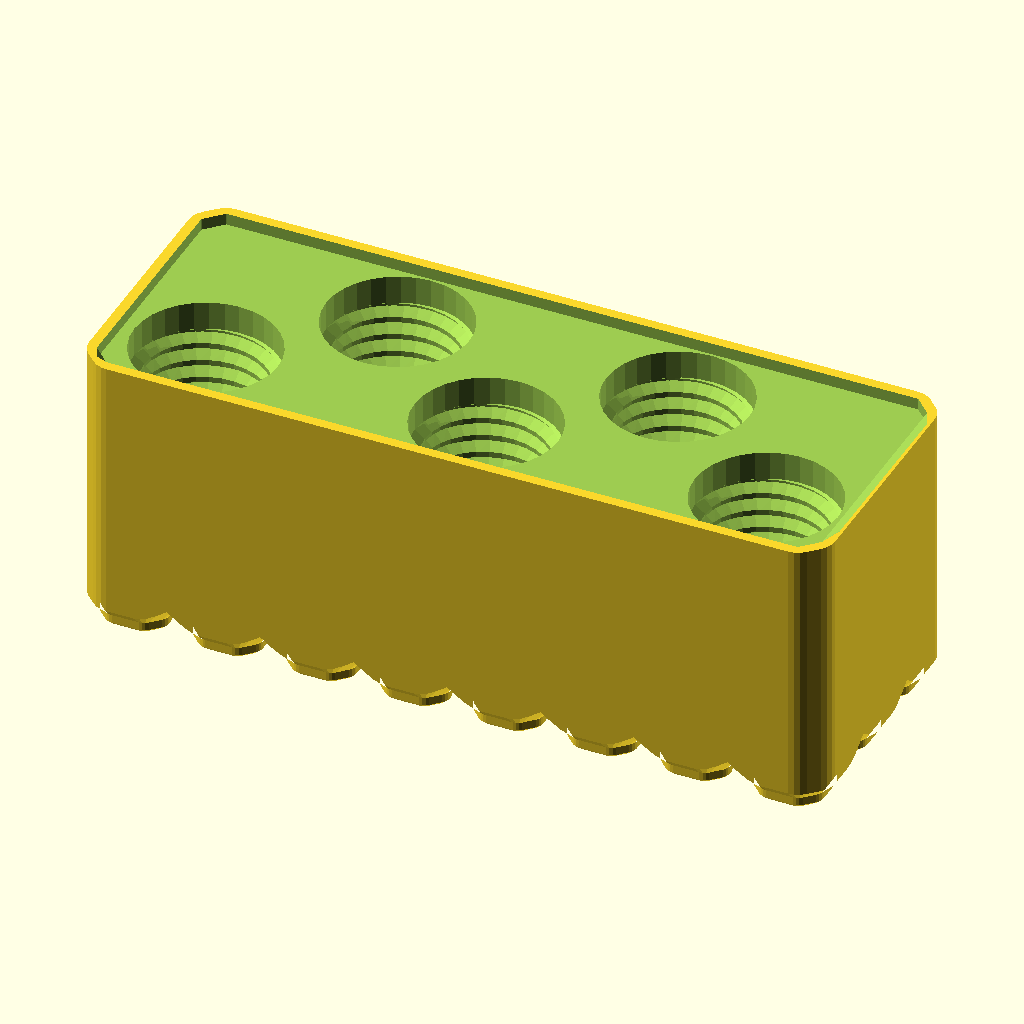
Cell 1 — every parameter at its default value.
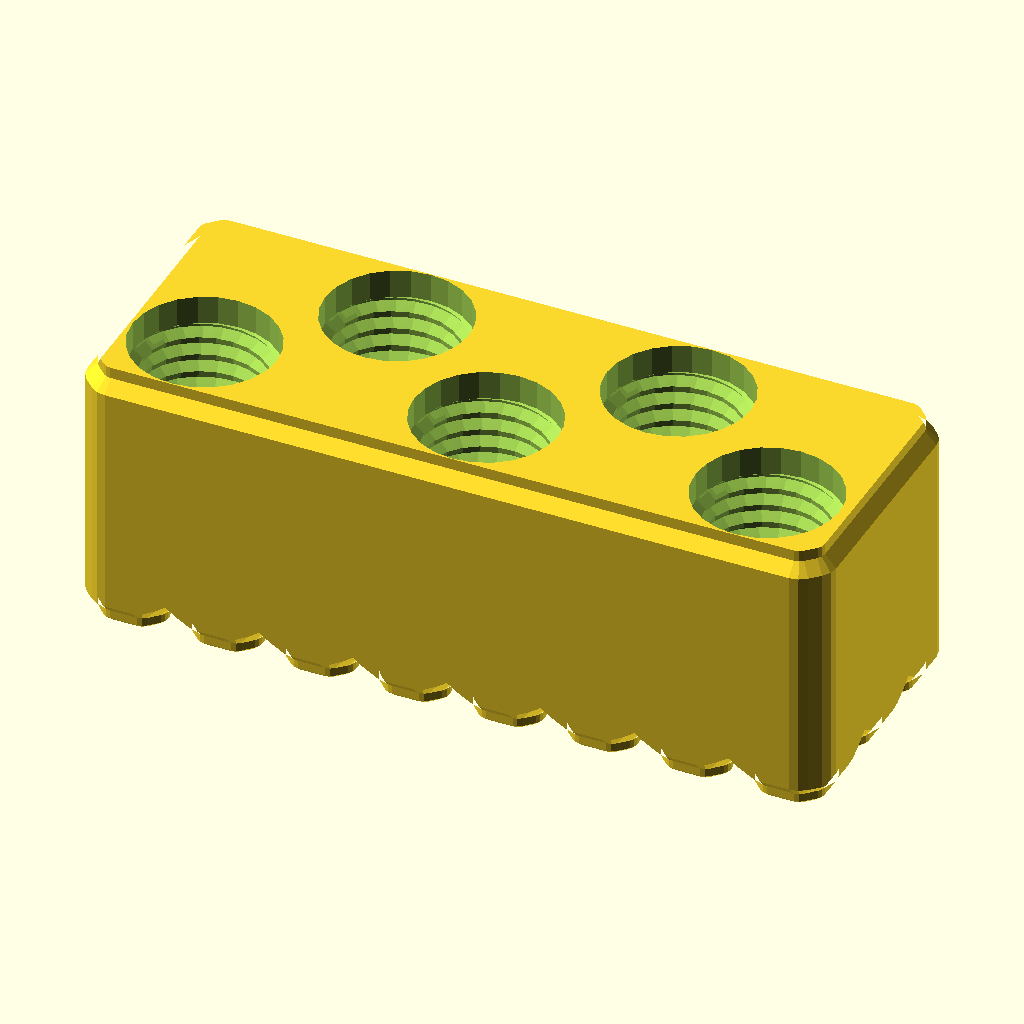
Cell 2 — preset "p2080".
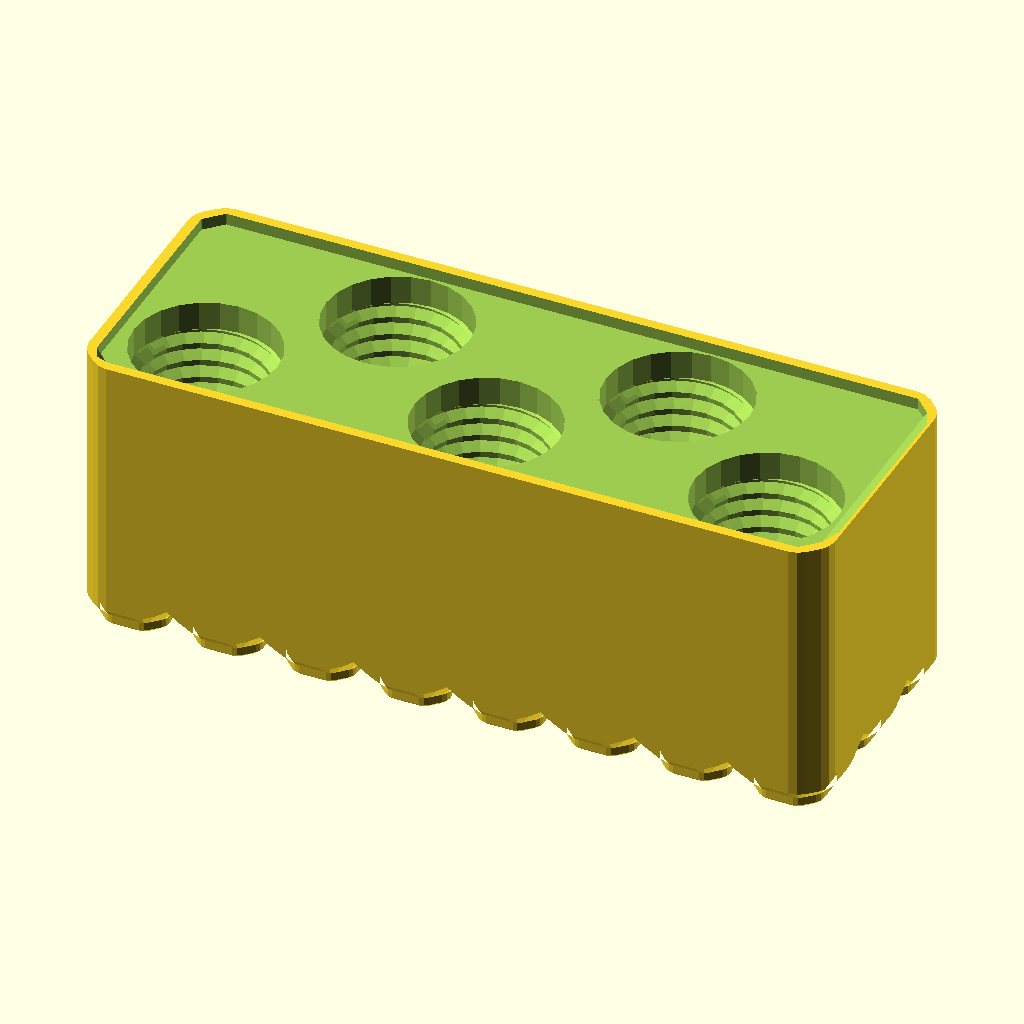
Cell 3 — preset "p2079".
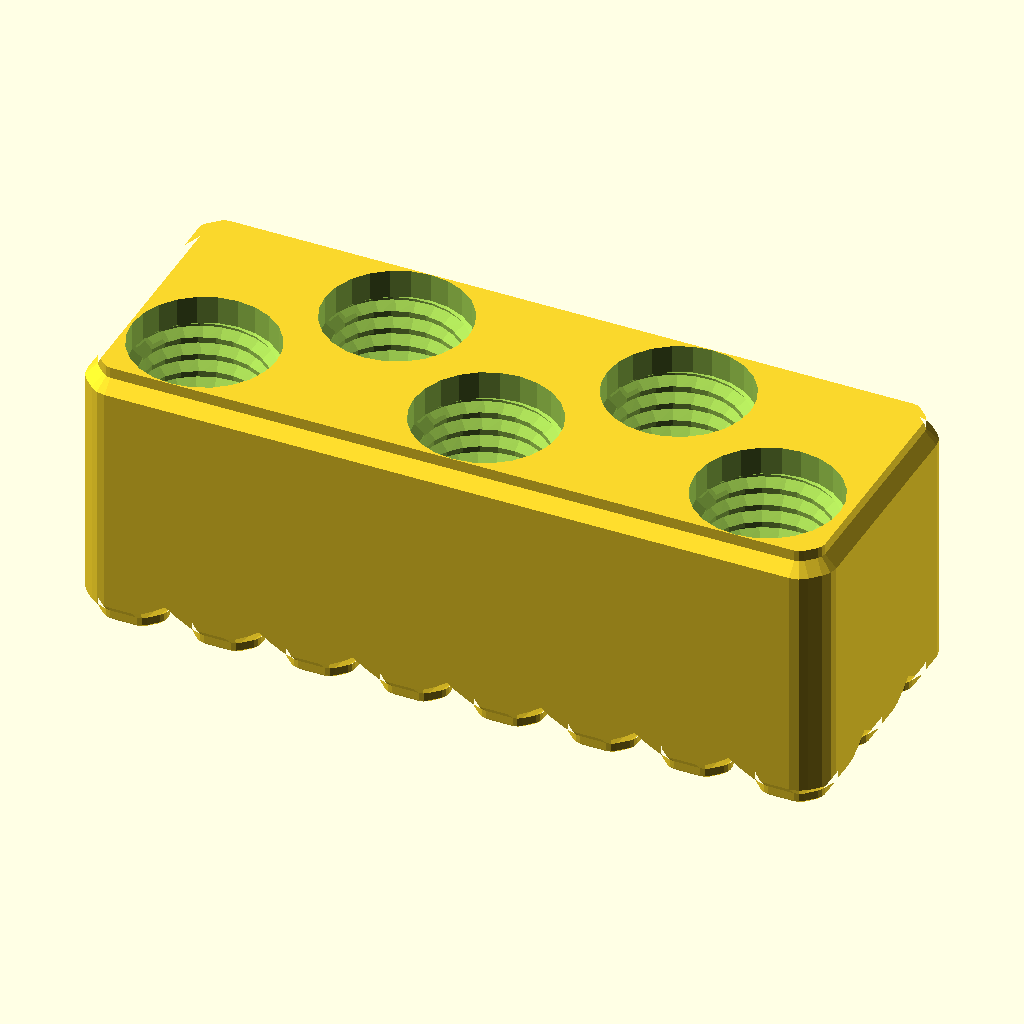
Cell 4: the "p2094" preset from the model's presets file.
All cells are drawn from the same view direction (rotation 55°, 0°, 25°, orthographic, colour scheme Cornfield), but the view is re-fitted for each cell, so position and scale can differ between cells as well as the parameter.
OpenSCAD source file 2023/togridpile/P2565Like.scad:
// P2565Like1.1
// 
// A block with threaded holes staggerdly-positioned

lip_height = 1.5;
$fn = 32;
$tgx11_offset = -0.1;
length = "4inch";
width  = "1chunk";
height = "1chunk";

module p2565like__end_params() { }

use <../lib/TOGMod1.scad>
use <../lib/TGx11.1Lib.scad>
use <../lib/TOGThreads2.scad>
use <../lib/TOGUnits1.scad>
use <../lib/TOGArrayLib1.scad>
use <../lib/TOGPolyhedronLib1.scad>

$togridlib3_unit_table = tgx11_get_default_unit_table();

block_size_ca = togunits1_vec_to_cas([length, width, height]);
block_size_mm = togunits1_vec_to_mms(block_size_ca);

hole_spacing_mm = 19.05;
top_z = togunits1_to_mm(block_size_ca[2]);
hole =
	let( floor_z = 6.35 )
	["render", ["union",
		togthreads2_make_threads(
			togthreads2_simple_zparams([[floor_z, 0], [top_z, 1]], taper_length=1, inset=4),
			"3/4-10-UNC",
			r_offset = 0.2
		),
		
		let( bhd = 9.525 )
		let( bot_bev = 2.54 )
		tphl1_make_z_cylinder(zds=[
			[     -1  , bhd + 2 * (1 + bot_bev)],
			[  bot_bev, bhd                    ],
			[floor_z-1, bhd + 2 * 1            ],
			[floor_z+1, bhd                    ],
		])
	]];

function median(numbers) =
	let( min_val = tal1_reduce(+9999, numbers, function(a,b) min(a,b)) )
	let( max_val = tal1_reduce(-9999, numbers, function(a,b) max(a,b)) )
	(max_val + min_val) / 2;
function center(numbers) =
	let( med = median(numbers) )
	[
		for( n=numbers ) n - med
	];

hole_proto_x = [-block_size_mm[0]/2 + hole_spacing_mm/2 + 2 : hole_spacing_mm : block_size_mm[0]/2 - hole_spacing_mm/2 - 2];
hole_x_positions = center([each hole_proto_x]); // for now
hole_positions = [
	for( i = [0 : 1 : len(hole_x_positions)-1] )
	[hole_x_positions[i], [-hole_spacing_mm/2 + 2, hole_spacing_mm/2-2][i % 2]]
];

togmod1_domodule(
	["difference",
		tgx11_block(
			block_size_ca,
			bottom_segmentation = "atom",
			bottom_v6hc_style = "none",
			top_segmentation = "block",
			bottom_foot_bevel = 0.4,
			lip_height = lip_height
		),
		
		for( pos=hole_positions )
		["translate", pos, hole],
	]
);
Customizer parameters (derived from the source; name, type, default, range or options):
lip_height: number, default 1.5
length: string, default "4inch"
width: string, default "1chunk"
height: string, default "1chunk"
